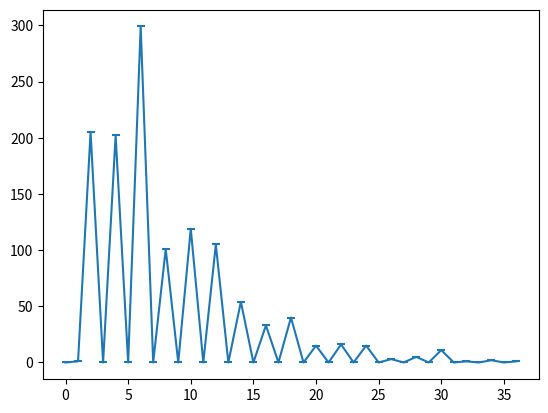

Here is the Python script that generated this plot:
import matplotlib.pyplot as plt


def is_prime(num):
    if num == 2 or num == 3:
        return True
    if num % 2 == 0 or num < 2:
        return False

    for n in range(3, int(num**(1/2)+1), 2):
        if num % n == 0:
            return False

    return True


def find_next_prime(n):
    count = n+1
    continue_looking = True

    while continue_looking:
        if is_prime(count):
            continue_looking = False
            break
        count += 1
    
    return count


def get_primes_in_window(low_val, high_val):
    return [num for num in range(low_val, high_val) if is_prime(num) == True]


def get_distances(primes_list):
    rev = primes_list[::-1]
    offset = rev[1:]

    return [num - offset[idx] for idx, num in enumerate(rev[:len(rev)-1])][::-1]


def build_primes_dist_distr(primes_dist_window, include_zeros=True):
    d = dict()

    if include_zeros == True:
        for i in range(max(primes_dist_window)+1):
            d[i] = primes_dist_window.count(i)

    else:
        for dist in primes_dist_window:
            if dist not in d:
                d[dist] = primes_dist_window.count(dist)

    return d


def plot_primes_window(distances_distribution, window_low, window_high, primes_count, overlay=False):
    print(f'plotting window {window_low} to {window_high}')

    distances, counts = [], []

    for dist, count in sorted(distances_distribution.items()):
        distances.append(dist)
        counts.append(count)

    plt.scatter(distances, counts, marker="_")
    plt.plot(distances, counts)

    plt.show()







if __name__ == '__main__':
    # print(get_distances(get_primes_in_window(low_val=0, high_val=10000)))

    window_low = 0
    # window_high = 10000
    window_size = 10000

    primes_list = get_primes_in_window(low_val=0, high_val=10000)
    num_primes = len(primes_list)

    d =  build_primes_dist_distr(get_distances(primes_list), include_zeros=True)
    
    
    plot_primes_window(d, window_low, window_low + window_size, primes_list, overlay=False)
